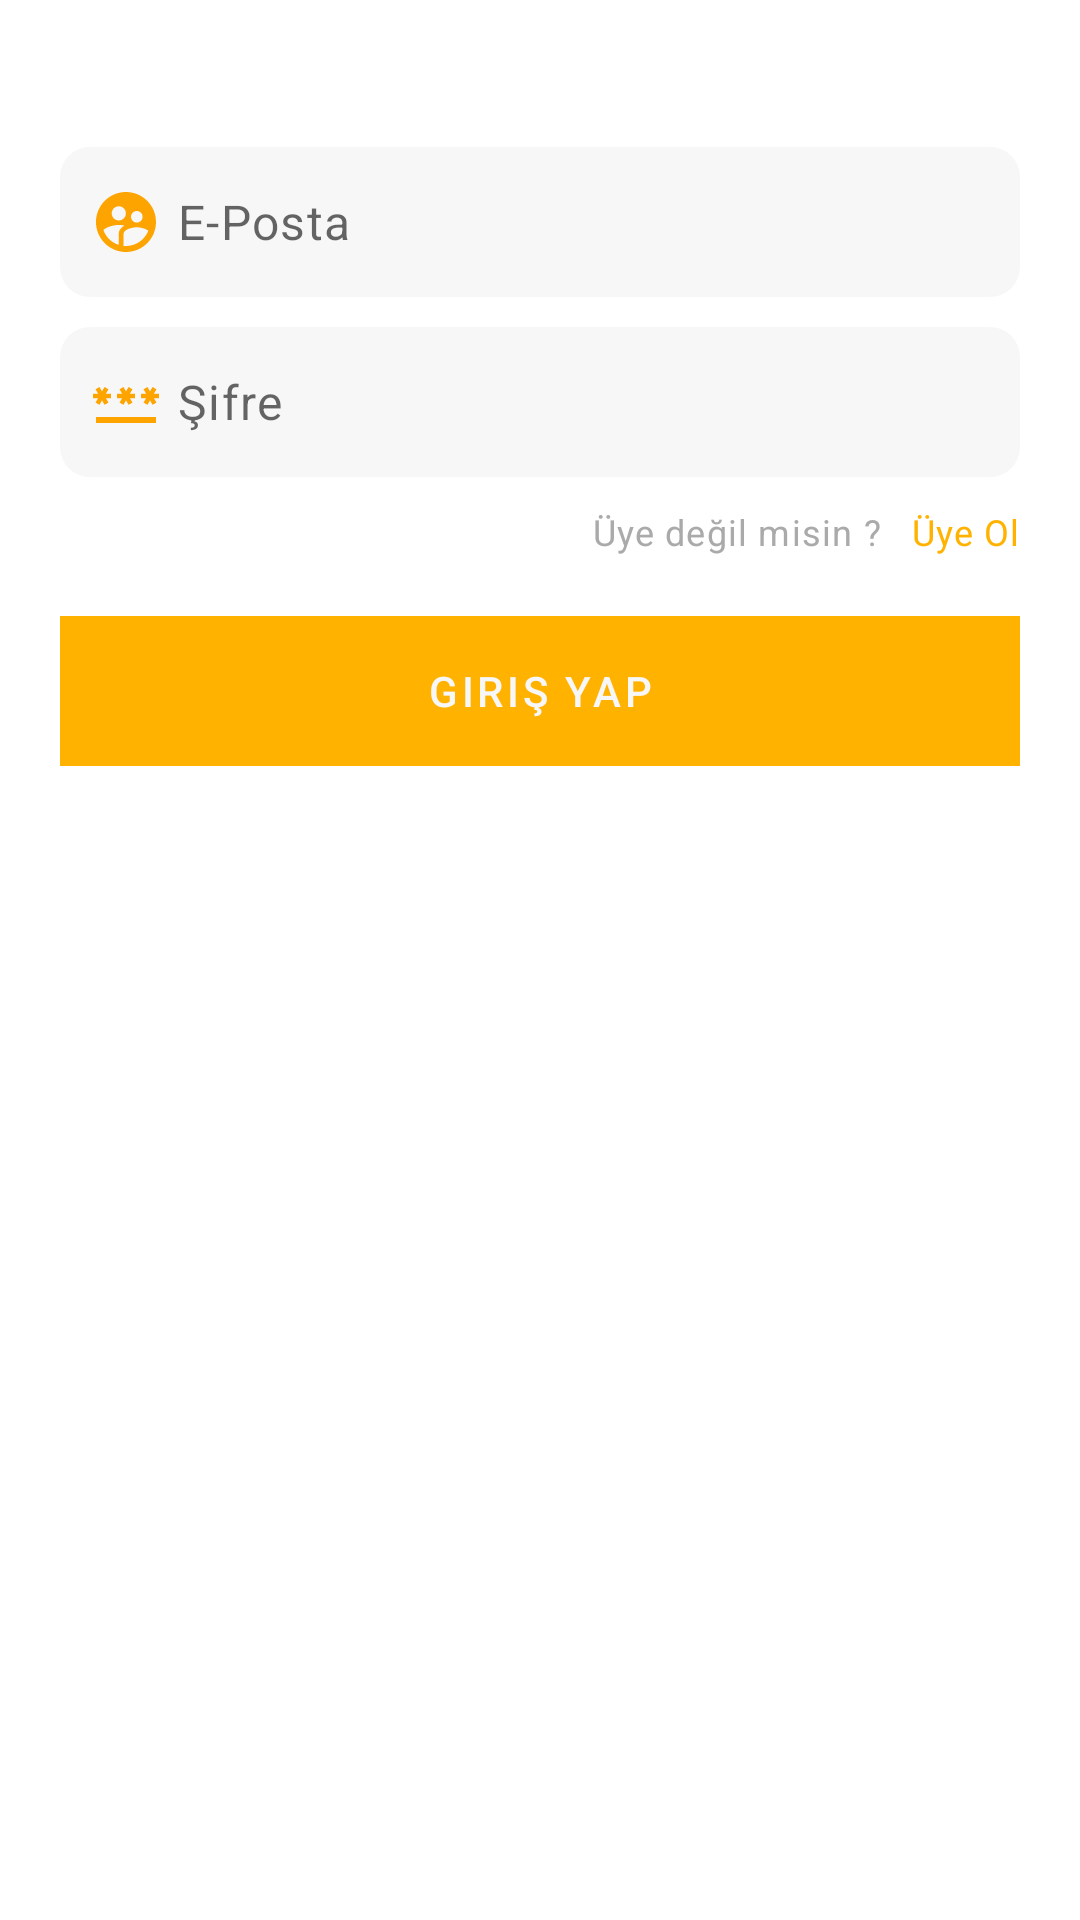

Produce the Android XML layout that renders to this screen, including the resource entries it uses.
<!-- AndroidManifest.xml: application theme Theme.ETicaretApp -->
<!-- res/layout/bottomsheetlayout_login.xml -->
<?xml version="1.0" encoding="utf-8"?>
<LinearLayout xmlns:android="http://schemas.android.com/apk/res/android"
    android:layout_width="match_parent"
    android:layout_height="wrap_content"
    android:orientation="vertical">

    <com.google.android.material.progressindicator.LinearProgressIndicator
        android:id="@+id/linearProgressIndicator"
        android:layout_width="match_parent"
        android:layout_height="wrap_content"
        android:indeterminate="true"
        android:visibility="invisible" />

    <LinearLayout
        android:layout_width="match_parent"
        android:layout_height="wrap_content"
        android:orientation="vertical"
        android:padding="20dp">

        <View
            android:layout_width="80dp"
            android:layout_height="5dp"
            android:layout_gravity="center"
            android:background="@drawable/rounded_bottomsheet" />

        <EditText
            android:id="@+id/bottomsheetlayout_login_edtusername"
            android:layout_width="match_parent"
            android:layout_height="50dp"
            android:layout_marginTop="20dp"
            android:background="@drawable/custom_textview_radius"
            android:drawableStart="@drawable/vector_user_circle"
            android:drawablePadding="5dp"
            android:hint="@string/email"
            android:inputType="textEmailAddress"
            android:paddingStart="10dp"
            android:textAppearance="@style/TextAppearance.MaterialComponents.Body1" />

        <EditText
            android:id="@+id/bottomsheetlayout_login_edtpassword"
            android:layout_width="match_parent"
            android:layout_height="50dp"
            android:layout_marginTop="10dp"
            android:background="@drawable/custom_textview_radius"
            android:drawableStart="@drawable/vector_password"
            android:drawablePadding="5dp"
            android:hint="Şifre"
            android:inputType="textPassword"
            android:paddingStart="10dp"
            android:textAppearance="@style/TextAppearance.MaterialComponents.Body1" />

        <LinearLayout
            android:layout_width="match_parent"
            android:layout_height="wrap_content"
            android:layout_marginTop="10dp"
            android:gravity="end"
            android:orientation="horizontal">

            <TextView
                android:layout_width="wrap_content"
                android:layout_height="wrap_content"
                android:layout_marginEnd="10dp"
                android:gravity="center"
                android:text="Üye değil misin ?"
                android:textAppearance="@style/TextAppearance.MaterialComponents.Caption"
                android:textColor="@android:color/darker_gray" />

            <TextView
                android:id="@+id/bottomsheetlayout_login_txtsignup"
                android:layout_width="wrap_content"
                android:layout_height="wrap_content"
                android:gravity="center"
                android:text="Üye Ol"
                android:textAppearance="@style/TextAppearance.MaterialComponents.Caption"
                android:textColor="@color/orange_200" />
        </LinearLayout>

        <TextView
            android:id="@+id/bottomsheetlayout_login_txtlogin"
            android:layout_width="match_parent"
            android:layout_height="50dp"
            android:layout_marginTop="20dp"
            android:background="@drawable/custom_textview_orange"
            android:gravity="center"
            android:text="@string/login"
            android:textAppearance="@style/TextAppearance.MaterialComponents.Button"
            android:textColor="@color/white_smoke"

            />
    </LinearLayout>


</LinearLayout>
<!-- resources referenced by this layout -->
<resources>
  <color name="orange_200">#FFB200</color>
  <color name="white_smoke">#f7f7f7</color>
  <!-- drawable custom_textview_orange (drawable) -->
  <?xml version="1.0" encoding="utf-8"?>
  <shape xmlns:android="http://schemas.android.com/apk/res/android"
      android:shape="rectangle">
  
      <solid android:color="@color/orange_200" />
  
  </shape>
  <!-- drawable custom_textview_radius (drawable) -->
  <?xml version="1.0" encoding="utf-8"?>
  <shape xmlns:android="http://schemas.android.com/apk/res/android"
      android:shape="rectangle">
      <corners android:radius="10dp"/>
      <solid android:color="@color/white_smoke"/>
  
  </shape>
  <!-- drawable vector_password (drawable) -->
  <vector xmlns:android="http://schemas.android.com/apk/res/android" android:height="24dp" android:tint="#FDA400" android:viewportHeight="24" android:viewportWidth="24" android:width="24dp">
        
      <path android:fillColor="@android:color/white" android:pathData="M2,17h20v2H2V17zM3.15,12.95L4,11.47l0.85,1.48l1.3,-0.75L5.3,10.72H7v-1.5H5.3l0.85,-1.47L4.85,7L4,8.47L3.15,7l-1.3,0.75L2.7,9.22H1v1.5h1.7L1.85,12.2L3.15,12.95zM9.85,12.2l1.3,0.75L12,11.47l0.85,1.48l1.3,-0.75l-0.85,-1.48H15v-1.5h-1.7l0.85,-1.47L12.85,7L12,8.47L11.15,7l-1.3,0.75l0.85,1.47H9v1.5h1.7L9.85,12.2zM23,9.22h-1.7l0.85,-1.47L20.85,7L20,8.47L19.15,7l-1.3,0.75l0.85,1.47H17v1.5h1.7l-0.85,1.48l1.3,0.75L20,11.47l0.85,1.48l1.3,-0.75l-0.85,-1.48H23V9.22z"/>
      
  </vector>
  <string name="email">E-Posta</string>
  <string name="login">Giriş Yap</string>
  <style name="Theme.ETicaretApp" parent="Theme.MaterialComponents.Light.NoActionBar">
          
          <item name="colorPrimary">@color/orange_200</item>
          <item name="colorPrimaryVariant">@color/orange_220</item>
          <item name="colorOnPrimary">@color/white_smoke</item>
          
          <item name="colorSecondary">@color/teal_200</item>
          <item name="colorSecondaryVariant">@color/teal_700</item>
          <item name="colorOnSecondary">@color/black</item>
          
          <item name="android:statusBarColor">?attr/colorPrimaryVariant</item>
          
          <item name="bottomAppBarStyle">@style/CustomBottomAppBar</item>
  
          <item name="textInputStyle">@style/CustomTextInputLayout</item>
  
          <item name="android:textViewStyle">@style/CustomTextView</item>
  
  
      </style>
  <color name="orange_220">#FFB22C</color>
  <color name="teal_200">#EB5B00</color>
  <color name="teal_700">#E4003A</color>
  <color name="black">#FF000000</color>
  <style name="CustomBottomAppBar" parent="Widget.MaterialComponents.BottomAppBar">
          <item name="backgroundTint">@color/white_smoke</item> 
      </style>
  <style name="CustomTextInputLayout" parent="Widget.MaterialComponents.TextInputLayout.OutlinedBox.Dense">
          <item name="boxStrokeWidth">0dp</item>
          <item name="boxStrokeWidthFocused">0dp</item>
          <item name="android:background">@drawable/custom_textview_whitesmoke</item>
      </style>
  <style name="CustomTextView" parent="Widget.MaterialComponents.TextView">
          <item name="android:textAppearance">@style/TextAppearance.MaterialComponents.Body1</item>
      </style>
  <!-- drawable custom_textview_whitesmoke (drawable) -->
  <?xml version="1.0" encoding="utf-8"?>
  <shape xmlns:android="http://schemas.android.com/apk/res/android"
      android:shape="rectangle">
      <corners android:radius="10dp" />
      <solid android:color="@color/white_smoke" />
  
  </shape>
</resources>
